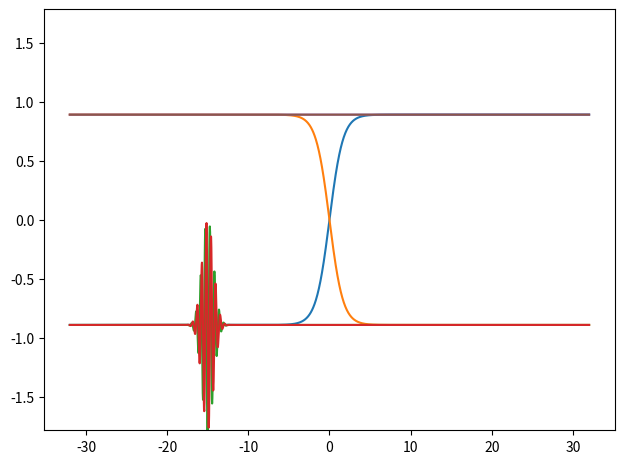

This figure's Python source:
#!/usr/bin/env python

import argparse as ap, matplotlib.animation as anm, matplotlib.pyplot as plt, numpy as np

def potexp(V):
    D = 4 * np.abs(V[1, 0])**2 + (V[0, 0] - V[1, 1])**2
    R = np.exp(-0.25j * (V[0, 0] + V[1, 1]) * args.tstep) * (np.array([[np.cos(0.25 * np.sqrt(D) * args.tstep), 0 * V[0, 0]], [0 * V[0, 0], np.cos(0.25 * np.sqrt(D) * args.tstep)]])
      + 1.0j * np.sin(0.25 * np.sqrt(D) * args.tstep) / np.sqrt(D) * np.array([[V[1, 1] - V[0, 0], -2 * V[0, 1]], [-2 * V[1, 0], V[0, 0] - V[1, 1]]]))
    return R

if __name__ == "__main__":
    # SECTION FOR PARSING COMMAND LINE ARGUMENTS =======================================================================================================================================================

    # create the parser
    parser = ap.ArgumentParser(
        prog="eqdet.py", description="Exact Quantum Adiabatic Dynamics Educational Toolkit", add_help=False,
        formatter_class=lambda prog: ap.HelpFormatter(prog, max_help_position=128)
    )

    # add the arguments
    parser.add_argument("-g", "--guess", help="Wavefunction guess. (default: %(default)s)", type=str, default="exp(-(x+15)**2)")
    parser.add_argument("-h", "--help", help="Print this help message.", action="store_true")
    parser.add_argument("-i", "--iters", help="Maximum number of iterations. (default: %(default)s)", type=int, default=2048)
    parser.add_argument("-m", "--mass", help="Mass parameter. (default: %(default)s)", type=int, default=2048)
    parser.add_argument("-p", "--points", help="Number of discretization points. (default: %(default)s)", type=int, default=2048)
    parser.add_argument("-r", "--range", help="Range for the calculated wavefunction. (default: %(default)s)", nargs=2, type=float, default=[-32, 32])
    parser.add_argument("-s", "--tstep", help="Time step of the propagation. (default: %(default)s)", type=float, default=32)

    # parse the arguments
    args = parser.parse_args()

    # print the help message if the flag is set
    if args.help: parser.print_help(); exit()

    # VARIABLE INITIALIZATION ==========================================================================================================================================================================

    # define the discretization step
    dx = (args.range[1] - args.range[0]) / (args.points - 1)

    # define x and k space
    x, k = np.linspace(args.range[0], args.range[1], args.points), 2 * np.pi * np.fft.fftfreq(args.points, dx)

    # define the potential
    V = np.array([
        [+0.01 * np.tanh(0.6 * x), 0.001 * np.exp(-x**2)],
        [0.001 * np.exp(-x**2), -0.01 * np.tanh(0.6 * x)]
    ])

    # define initial wavefunction
    psi = [np.array([eval(args.guess.replace("exp", "np.exp")) * np.exp(1j * np.sqrt(0.06 * args.mass) * x), 0 * x])]; psi[0][0] /= np.sqrt(np.vdot(psi, psi) * dx)

    # WAVEFUNCTION PROPAGATION =========================================================================================================================================================================

    # define R and K operators for real time propagation
    K, R = np.array([[np.exp(-0.5j * k**2 * args.tstep / args.mass), 0 * k], [0 * k, np.exp(-0.5j * k**2 * args.tstep / args.mass)]]), potexp(V)

    # propagate the wavefunction
    for _ in range(args.iters):
        newpsi1 = np.fft.fft(R[0, 0] * psi[-1][0] + R[0, 1] * psi[-1][1])
        newpsi2 = np.fft.fft(R[1, 0] * psi[-1][0] + R[1, 1] * psi[-1][1])
        newpsi1 = np.fft.ifft(K[0, 0] * newpsi1 + K[0, 1] * newpsi2)
        newpsi2 = np.fft.ifft(K[1, 0] * newpsi1 + K[1, 1] * newpsi2)
        newpsi1 = R[0, 0] * newpsi1 + R[0, 1] * newpsi2
        newpsi2 = R[1, 0] * newpsi1 + R[1, 1] * newpsi2
        psi.append(np.array([newpsi1, newpsi2]));

    # RESULTS AND PLOTTING =============================================================================================================================================================================

    # scale the potential
    V[0, 0] *= max([np.real(psi).max(), np.imag(psi).max()]) / V[0, 0].max()
    V[1, 1] *= max([np.real(psi).max(), np.imag(psi).max()]) / V[1, 1].max()

    # create the figure and define tight layout
    [fig, ax] = plt.subplots(); plt.tight_layout()

    # set the window name
    fig.canvas.manager.set_window_title("Exact Quantum Nonadiabatic Dynamics Educational Toolkit") # type: ignore

    # define maximum y values for plotting
    ymaxreal = np.real(psi).max() + V[1, 1].max()
    ymaximag = np.imag(psi).max() + V[1, 1].max()

    # define minimum y values for plotting
    yminreal = np.real(psi).min() + V[0, 0].min()
    yminimag = np.imag(psi).min() + V[0, 0].min()

    # set limits of the plot
    ax.set_ylim(min([yminreal, yminimag]), max([ymaxreal, ymaximag]))

    # plot the potential
    ax.plot(x, V[0, 0]); ax.plot(x, V[1, 1])

    # plot the initial wavefunctions
    plots = [
        ax.plot(x, np.real(psi[0][0]) + V[0, 0].min())[0],
        ax.plot(x, np.imag(psi[0][0]) + V[0, 0].min())[0],
        ax.plot(x, np.real(psi[0][1]) + V[1, 1].max())[0],
        ax.plot(x, np.imag(psi[0][1]) + V[1, 1].max())[0]
    ]

    # animation update function
    def update(i):
        plots[0].set_ydata(np.real(psi[i][0]) + V[0, 0].min())
        plots[1].set_ydata(np.imag(psi[i][0]) + V[0, 0].min())
        plots[2].set_ydata(np.real(psi[i][1]) + V[1, 1].max())
        plots[3].set_ydata(np.imag(psi[i][1]) + V[1, 1].max())

    # animate the wavefunction
    ani = anm.FuncAnimation(fig, update, frames=len(psi), interval=30) # type: ignore

    # shot the plots
    plt.show(); plt.close("all")
